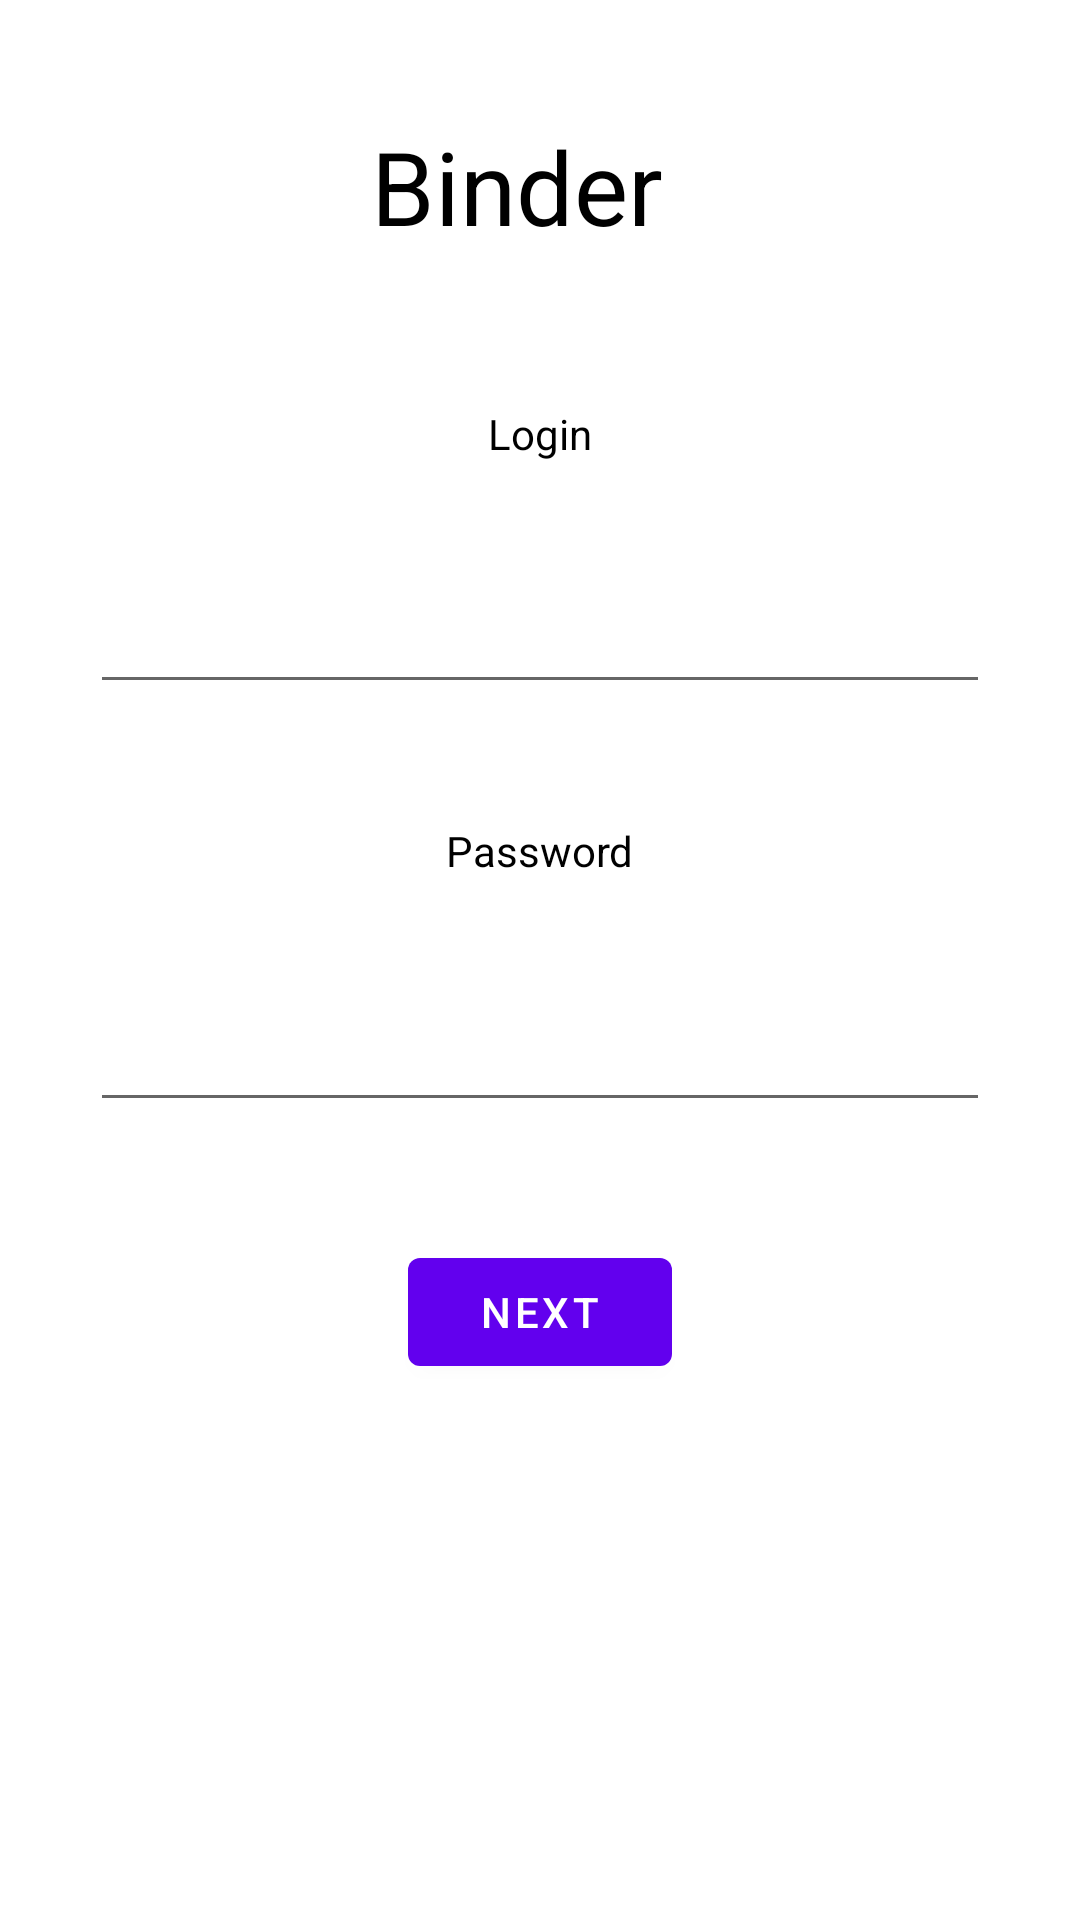

Produce the Android XML layout that renders to this screen, including the resource entries it uses.
<!-- AndroidManifest.xml: application theme Theme.Binder -->
<!-- res/layout/fragment_first.xml -->
<?xml version="1.0" encoding="utf-8"?>
<androidx.constraintlayout.widget.ConstraintLayout xmlns:android="http://schemas.android.com/apk/res/android"
    xmlns:app="http://schemas.android.com/apk/res-auto"
    xmlns:tools="http://schemas.android.com/tools"
    android:layout_width="match_parent"
    android:layout_height="match_parent"
    tools:context=".FirstFragment">

    <TextView
        android:id="@+id/textview_first"
        android:layout_width="113dp"
        android:layout_height="56dp"
        android:text="@string/binder"
        android:textColor="#000000"
        android:textSize="34sp"
        app:layout_constraintBottom_toTopOf="@id/login"
        app:layout_constraintEnd_toEndOf="parent"
        app:layout_constraintStart_toStartOf="parent"
        app:layout_constraintTop_toTopOf="parent" />

    <TextView
        android:id="@+id/login"
        android:layout_width="wrap_content"
        android:layout_height="wrap_content"
        android:text="@string/login"
        android:textColor="#000000"
        app:layout_constraintBottom_toTopOf="@id/editText2"
        app:layout_constraintEnd_toEndOf="parent"
        app:layout_constraintStart_toStartOf="parent"
        app:layout_constraintTop_toBottomOf="@id/textview_first" />

    <EditText
        android:id="@+id/editText2"
        android:layout_width="300dp"
        android:layout_height="wrap_content"
        android:inputType="textPassword"
        app:layout_constraintBottom_toTopOf="@id/password"
        app:layout_constraintEnd_toEndOf="parent"
        app:layout_constraintStart_toStartOf="parent"
        app:layout_constraintTop_toBottomOf="@id/login"
        />

    <TextView
        android:id="@+id/password"
        android:layout_width="wrap_content"
        android:layout_height="wrap_content"
        android:text="@string/password"
        android:textColor="#000000"
        app:layout_constraintBottom_toTopOf="@id/edit_password"
        app:layout_constraintEnd_toEndOf="parent"
        app:layout_constraintStart_toStartOf="parent"
        app:layout_constraintTop_toBottomOf="@id/editText2" />


    <EditText
        android:id="@+id/edit_password"
        android:layout_width="300dp"
        android:layout_height="wrap_content"
        android:inputType="textPassword"
        app:layout_constraintBottom_toTopOf="@id/button_first"
        app:layout_constraintEnd_toEndOf="parent"
        app:layout_constraintStart_toStartOf="parent"
        app:layout_constraintTop_toBottomOf="@id/password"
        />


    <Button
        android:id="@+id/button_first"
        android:layout_width="wrap_content"
        android:layout_height="wrap_content"
        android:text="@string/next"
        app:layout_constraintBottom_toBottomOf="parent"
        app:layout_constraintEnd_toEndOf="parent"
        app:layout_constraintStart_toStartOf="parent"
        app:layout_constraintTop_toBottomOf="@id/editText2" />
</androidx.constraintlayout.widget.ConstraintLayout>
<!-- resources referenced by this layout -->
<resources>
  <string name="binder">Binder</string>
  <string name="login">Login</string>
  <string name="next">Next</string>
  <string name="password">Password</string>
  <style name="Theme.Binder" parent="Theme.MaterialComponents.DayNight.DarkActionBar">
          
          <item name="colorPrimary">@color/purple_500</item>
          <item name="colorPrimaryVariant">@color/purple_700</item>
          <item name="colorOnPrimary">@color/white</item>
          
          <item name="colorSecondary">@color/teal_200</item>
          <item name="colorSecondaryVariant">@color/teal_700</item>
          <item name="colorOnSecondary">@color/black</item>
          
          <item name="android:statusBarColor" tools:targetApi="l">?attr/colorPrimaryVariant</item>
          
      </style>
  <!-- not gathered from this repository: default colours our renderer supplied (Android Studio template values) -->
  <color name="purple_500">#FF6200EE</color>
  <color name="purple_700">#FF3700B3</color>
  <color name="teal_200">#FF03DAC5</color>
  <color name="teal_700">#FF018786</color>
  <color name="black">#FF000000</color>
  <color name="white">#FFFFFFFF</color>
</resources>
